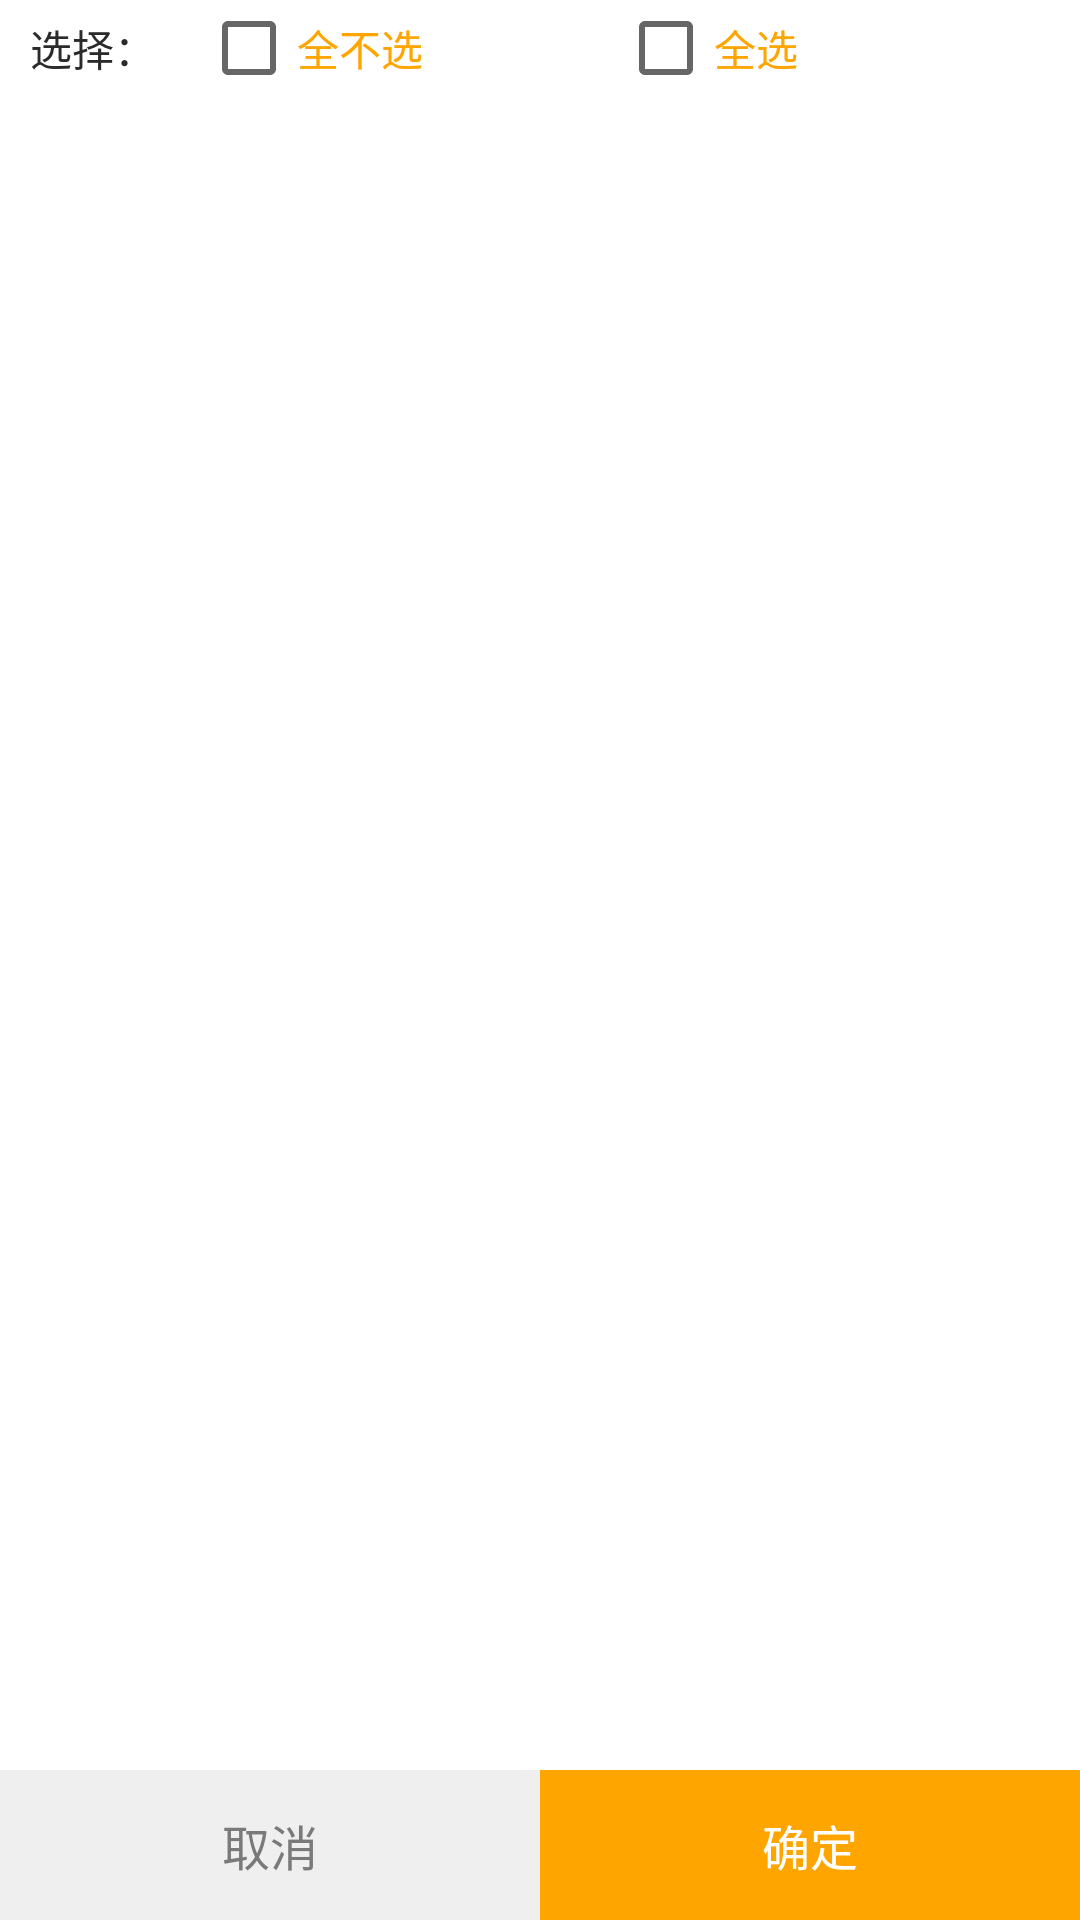

The Android layout XML behind this screen, and the referenced resources:
<!-- AndroidManifest.xml: application theme AppTheme -->
<!-- res/layout/popup_choice.xml -->
<?xml version="1.0" encoding="utf-8"?>
<LinearLayout xmlns:android="http://schemas.android.com/apk/res/android"
              android:layout_width="match_parent"
              android:layout_height="match_parent"
              android:background="@color/white"
              android:clickable="true"
              android:orientation="vertical">

    <RelativeLayout
        android:layout_width="match_parent"
        android:layout_height="match_parent">

        <LinearLayout
            android:id="@+id/linear"
            android:layout_width="match_parent"
            android:layout_height="wrap_content"
            android:orientation="vertical">

            <LinearLayout
                android:layout_width="match_parent"
                android:layout_height="wrap_content"
                android:gravity="center_vertical"
                android:minHeight="30dp"
                android:orientation="horizontal">

                <TextView
                    android:layout_width="wrap_content"
                    android:layout_height="wrap_content"
                    android:layout_centerVertical="true"
                    android:layout_marginLeft="10dp"
                    android:text="选择："
                    android:textColor="@color/word_black"/>

                <LinearLayout
                    android:layout_width="0dp"
                    android:layout_height="wrap_content"
                    android:layout_marginLeft="15dp"
                    android:layout_weight="1"
                    android:orientation="horizontal">

                    <CheckBox
                        android:id="@+id/cb_no"
                        android:layout_width="wrap_content"
                        android:layout_height="wrap_content"
                        android:text="全不选"
                        android:textColor="@color/orange"
                        android:textSize="14sp"/>
                </LinearLayout>

                <LinearLayout
                    android:layout_width="0dp"
                    android:layout_height="wrap_content"
                    android:layout_marginRight="15dp"
                    android:layout_weight="1"
                    android:orientation="horizontal">

                    <CheckBox
                        android:id="@+id/cb_all"
                        android:layout_width="wrap_content"
                        android:layout_height="wrap_content"
                        android:layout_alignParentRight="true"
                        android:text="全选"
                        android:textColor="@color/orange"
                        android:textSize="14sp"/>
                </LinearLayout>
            </LinearLayout>
        </LinearLayout>

        <android.support.v7.widget.RecyclerView
            android:id="@+id/recy_goods_item"
            android:layout_width="match_parent"
            android:layout_height="wrap_content"
            android:layout_below="@+id/linear"
            android:layout_marginBottom="50dp"
            android:layout_marginTop="5dp">
        </android.support.v7.widget.RecyclerView>

        <LinearLayout
            android:id="@+id/linear_bt"
            android:layout_width="match_parent"
            android:layout_height="50dp"
            android:layout_alignParentBottom="true"
            android:orientation="horizontal">

            <TextView
                android:id="@+id/tv_cancle"
                android:layout_width="0dp"
                android:layout_height="match_parent"
                android:layout_weight="1"
                android:background="@color/gray_ef"
                android:gravity="center"
                android:text="取消"
                android:textColor="@color/word_gray"
                android:textSize="16sp"/>

            <TextView
                android:id="@+id/tv_sure"
                android:layout_width="0dp"
                android:layout_height="match_parent"
                android:layout_weight="1"
                android:background="@color/orange"
                android:gravity="center"
                android:text="确定"
                android:textColor="@color/white"
                android:textSize="16sp"/>
        </LinearLayout>
    </RelativeLayout>
</LinearLayout>
<!-- resources referenced by this layout -->
<resources>
  <color name="gray_ef">#EFEFEF</color>
  <color name="orange">#FFA500</color>
  <color name="white">#FFFFFF</color>
  <color name="word_black">#2A2A2A</color>
  <color name="word_gray">#7A7A7A</color>
  <style name="AppTheme" parent="Theme.AppCompat.Light.NoActionBar">
          
          <item name="colorPrimary">@color/colorPrimary</item>
          <item name="colorPrimaryDark">@color/colorAccent</item>
          <item name="colorAccent">@color/colorAccent</item>
      </style>
  <color name="colorPrimary">#3F51B5</color>
  <color name="colorAccent">#1296DB</color>
</resources>
